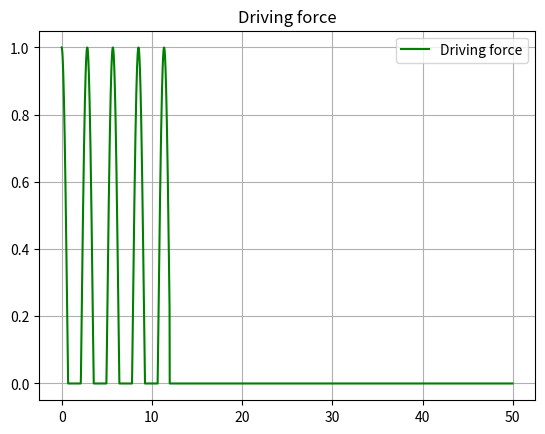

The script that saved this image:
from math import *
import matplotlib.pyplot as plt
import numpy as np
from numpy.linalg import inv #linear algebra

def point(angle, stop_flag):
    if angle < 0 and stop_flag == 1:
        y = l * cos(2*angle) + y_center + (line_l/2)
        x = l * sin(2*angle) + x_center
    else:
        y = l * cos(angle) + y_center
        x = l * sin(angle) + x_center
    return (x,y)

def get_k(t, y, dF):
    F[0] = dF -g*sin(y[1])-c*y[0]
    F[1] = y[0]
    return inv(L).dot(F)

def RK4(t, y, delta_t, dF):
    k1 = get_k(t, y, dF)
    k2 = get_k(t + 0.5 * delta_t, y + 0.5 * delta_t * k1, dF)
    k3 = get_k(t + 0.5 * delta_t, y + 0.5 * delta_t * k2, dF)
    k4 = get_k(t + 1.0 * delta_t, y + 1.0 * delta_t * k3, dF)
    G = 1/6.0 * k1 + 2.0/6.0 * k2 + 2.0/6.0 * k3 + 1.0/6.0 * k4
    return (G)


#canvas size
width = 600
height = 400 

line_l = 200 # length

# location of the origin
x_center = width*0.5
y_center = height*0.2


#variables
m = 150
k = 5.0
g = 9.8
c = 0.1
delta_t = 0.02 #time step
time = np.arange(0.0, 50.0, delta_t)
ll = 2.0
F0 = 1.0
omega = sqrt(g/ll)
#initial condition
a = 0.0 # 처음 시작 각도
v0 = 0.0
#initial state
y = np.array([v0, a]) # vector [velocity, angle]
L = np.array([ [ll,0.0], [0.0, 1.0]])
F = np.array([0.0,0.0]) # no driving force at the moment
# result list
count = 0
stop_flag = 0

# result list
V = [] # angular velocity
Y = [] # angle
force = []

# time-steps aka Rk-4 method
for t in time:
    if (y[1] >= sqrt(3)/3):
        stop_flag = 1
        dF = 0
    if (stop_flag == 0):
        dF = F0*cos(omega*t)
        if dF < 0:
            dF = 0
    if (y[1] < 0 and stop_flag == 1):
        l = line_l/2
    elif (y[1] >= 0):
        l = line_l
    y = y + delta_t*RK4(t, y, delta_t, dF)
    V.append(y[0])
    Y.append(y[1]) 
    force.append(dF)


plt.grid(True)
# plt.plot(time,V, 'r', label = 'Angular velocity')
# plt.plot(time, Y, 'b', label = 'Angle')
plt.plot(time, force, 'g', label = 'Driving force')
plt.title('Driving force')
plt.legend(loc = 'upper right')
plt.show()
